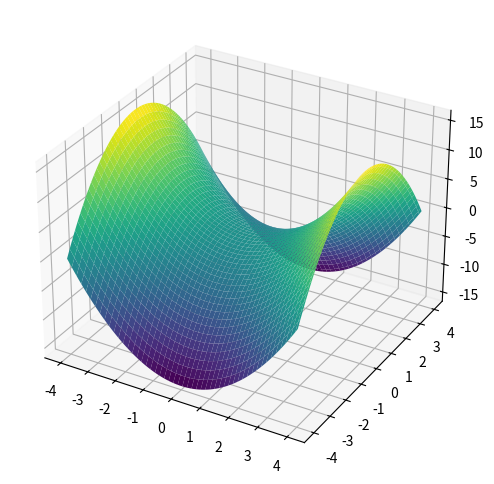

This figure's Python source:
# импортируем модули
from mpl_toolkits.mplot3d import Axes3D
import numpy as np
from matplotlib import cm
import matplotlib.pyplot as plt
# уравнение поверхности
f = lambda x, y: x ** 2 - y ** 2
# создаём полотно для рисунка
fig = plt.figure(figsize = (8, 6))
# создаём рисунок пространства с поверхностью
ax = fig.add_subplot(1, 1, 1, projection = '3d')
# размечаем границы осей для аргументов
xval = np.linspace(-4, 4, 100)
yval = np.linspace(-4, 4, 100)
# создаём массив с xval столбцами и yval строками
# - в этом массиве будут храниться значения z
x, y = np.meshgrid(xval, yval)
# приравниваем z к функции от x и y 
z = f(x, y)
print(z)
# создаём поверхность
surf = ax.plot_surface(
# отмечаем аргументы и уравнение поверхности
x, y, z, 
# шаг прорисовки сетки
# - чем меньше значение, тем плавнее
# - будет градиент на поверхности
rstride = 2,
cstride = 2,
# цветовая схема plasma
cmap = cm.viridis)
plt.show()

#k=input("press close to exit") 